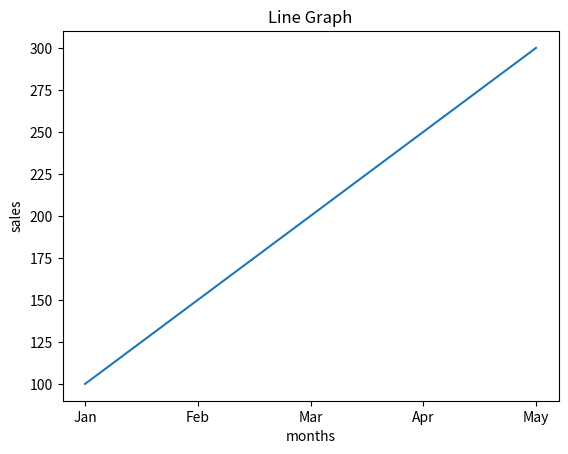

The script that saved this image:
'''Scenario:
A shop records monthly sales:
sales = np.array([100, 150, 200, 250, 300])
months = ["Jan", "Feb", "Mar", "Apr", "May"]
Task:
● Convert data into a Pandas DataFrame
● Plot a line graph
● Label X-axis as months and Y-axis as sales'''

import matplotlib.pyplot as plt
import pandas as pd
import numpy as np
sales = np.array([100, 150, 200, 250, 300])
months = ["Jan", "Feb", "Mar", "Apr", "May"]
data = pd.DataFrame(sales)
print(data)
plt.plot(months, sales)
plt.title('Line Graph')
plt.ylabel('sales')
plt.xlabel('months')
plt.show()
